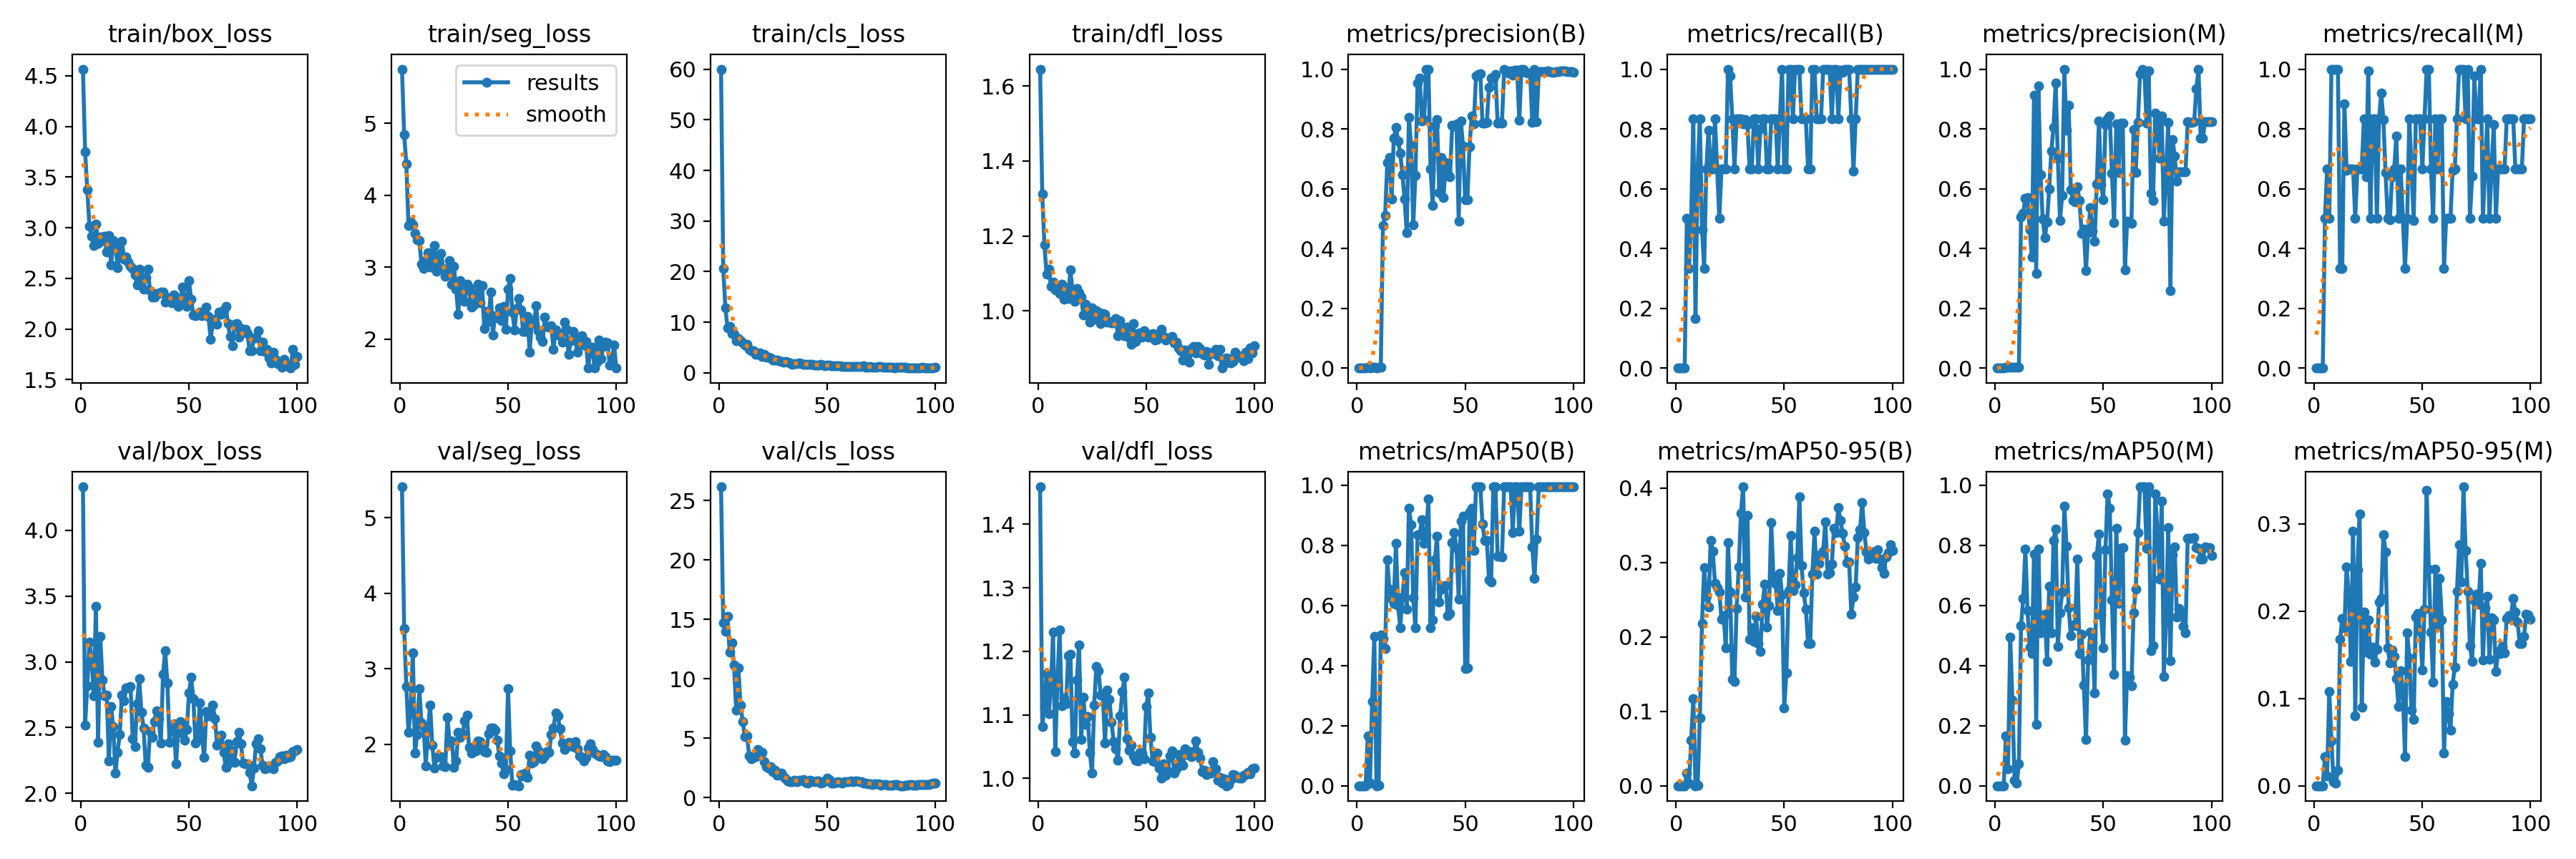

The table this chart was drawn from, first rows:
epoch, train/box_loss, train/seg_loss, train/cls_loss, train/dfl_loss, metrics/precision(B), metrics/recall(B), metrics/mAP50(B), metrics/mAP50-95(B), metrics/precision(M), metrics/recall(M), metrics/mAP50(M), metrics/mAP50-95(M), val/box_loss, val/seg_loss, val/cls_loss, val/dfl_loss, lr/pg0, lr/pg1, lr/pg2
1, 4.565, 5.756, 60.02, 1.645, 0, 0, 0, 0, 0, 0, 0, 0, 4.33, 5.411, 26.16, 1.459, 0.00018, 0.00018, 0.00018
2, 3.753, 4.841, 20.59, 1.311, 0, 0, 0, 0, 0, 0, 0, 0, 2.521, 3.53, 14.7, 1.082, 0.0003762, 0.0003762, 0.0003762
3, 3.375, 4.44, 12.89, 1.176, 0, 0, 0, 0, 0, 0, 0, 0, 2.816, 2.767, 13.98, 1.113, 0.0005685, 0.0005685, 0.0005685
4, 3.016, 3.586, 8.904, 1.097, 0, 0, 0, 0, 0, 0, 0, 0, 3.15, 2.162, 15.27, 1.165, 0.0007568, 0.0007568, 0.0007568
5, 2.919, 3.632, 9.163, 1.111, 0.00167, 0.5, 0.1668, 0.01693, 0.00167, 0.5, 0.1667, 0.03342, 3.02, 2.424, 12.23, 1.102, 0.0009412, 0.0009412, 0.0009412
6, 2.822, 3.587, 7.701, 1.065, 0.00111, 0.3333, 0.00759, 0.00315, 0.00222, 0.6667, 0.05727, 0.01151, 2.742, 3.214, 13.04, 1.142, 0.001122, 0.001122, 0.001122
7, 3.039, 3.475, 7.6, 1.077, 0.00167, 0.5, 0.2793, 0.06149, 0.00167, 0.5, 0.4954, 0.1075, 3.421, 1.882, 11.14, 1.23, 0.001298, 0.001298, 0.001298
8, 2.842, 3.382, 6.4, 1.056, 0.00278, 0.8333, 0.4981, 0.1174, 0.00333, 1, 0.284, 0.05143, 2.389, 2.128, 7.369, 1.042, 0.001471, 0.001471, 0.001471
9, 2.908, 3.369, 6.714, 1.066, 0.00056, 0.1667, 0.00038, 4e-05, 0.00333, 1, 0.01888, 0.00436, 3.192, 2.734, 10.91, 1.15, 0.001639, 0.001639, 0.001639
10, 2.874, 3.048, 6.36, 1.047, 0.00222, 0.6667, 0.00254, 0.00065, 0.00333, 1, 0.00797, 0.00285, 2.862, 2.279, 7.798, 1.234, 0.001804, 0.001804, 0.001804
11, 2.913, 2.987, 5.974, 1.072, 0.00278, 0.8333, 0.5027, 0.09126, 0.00333, 1, 0.07307, 0.01792, 2.744, 2.232, 6.396, 1.115, 0.001802, 0.001802, 0.001802
12, 2.762, 3.099, 5.489, 1.032, 0.478, 0.4633, 0.4889, 0.2177, 0.5058, 0.3333, 0.5322, 0.1676, 2.747, 1.715, 5.131, 1.126, 0.001782, 0.001782, 0.001782
13, 2.923, 3.199, 5.631, 1.062, 0.5108, 0.3333, 0.4573, 0.2926, 0.5174, 0.3333, 0.6238, 0.1914, 2.244, 2.186, 5.189, 1.117, 0.001762, 0.001762, 0.001762
14, 2.634, 3.008, 4.702, 1.034, 0.6867, 0.6667, 0.7527, 0.2548, 0.5691, 0.8841, 0.7881, 0.1812, 2.662, 2.519, 3.547, 1.194, 0.001743, 0.001743, 0.001743
15, 2.874, 3.097, 4.29, 1.109, 0.7033, 0.7948, 0.6556, 0.2403, 0.5694, 0.6619, 0.584, 0.2507, 2.505, 1.987, 3.282, 1.195, 0.001723, 0.001723, 0.001723
16, 2.838, 3.3, 4.303, 1.052, 0.5656, 0.6667, 0.6237, 0.3295, 0.4632, 0.6667, 0.4613, 0.2185, 2.151, 1.683, 3.423, 1.058, 0.001703, 0.001703, 0.001703
17, 2.605, 2.94, 3.627, 1.025, 0.7684, 0.6667, 0.6059, 0.315, 0.3726, 0.6667, 0.4404, 0.1423, 2.314, 1.829, 3.477, 1.04, 0.001683, 0.001683, 0.001683
18, 2.751, 3.106, 3.583, 1.059, 0.8056, 0.8333, 0.8069, 0.2717, 0.9129, 0.6667, 0.7715, 0.2915, 2.45, 1.835, 4.049, 1.155, 0.001663, 0.001663, 0.001663
19, 2.87, 3.192, 3.954, 1.049, 0.7597, 0.6667, 0.5994, 0.2656, 0.3175, 0.5, 0.2047, 0.08033, 2.747, 1.838, 3.571, 1.21, 0.001644, 0.001644, 0.001644
20, 2.693, 2.985, 3.255, 1.037, 0.7189, 0.5, 0.5263, 0.2603, 0.9449, 0.6667, 0.7877, 0.247, 2.706, 1.714, 3.797, 1.061, 0.001624, 0.001624, 0.001624
21, 2.712, 2.872, 3.639, 0.9894, 0.6478, 0.6667, 0.627, 0.2241, 0.6478, 0.6667, 0.5089, 0.311, 2.804, 1.702, 3.058, 1.128, 0.001604, 0.001604, 0.001604
22, 2.661, 2.941, 3.121, 1.017, 0.5644, 0.6667, 0.7085, 0.2289, 0.4995, 0.6667, 0.548, 0.09022, 2.804, 2.359, 2.615, 1.085, 0.001584, 0.001584, 0.001584
23, 2.617, 3.094, 3.12, 0.9863, 0.4519, 0.6667, 0.5867, 0.1851, 0.4367, 0.8333, 0.5707, 0.1988, 2.814, 2.018, 2.522, 1.097, 0.001564, 0.001564, 0.001564
24, 2.597, 2.764, 2.913, 0.9701, 0.8392, 1, 0.9236, 0.3262, 0.4888, 0.6405, 0.4143, 0.153, 2.413, 2.049, 2.625, 1.04, 0.001545, 0.001545, 0.001545
25, 2.536, 3.014, 2.55, 1.009, 0.745, 0.9767, 0.87, 0.2605, 0.5987, 0.9949, 0.663, 0.1897, 2.356, 1.696, 2.21, 1.008, 0.001525, 0.001525, 0.001525
26, 2.434, 2.693, 2.481, 0.977, 0.4787, 0.8333, 0.6252, 0.1432, 0.726, 0.5, 0.5083, 0.1506, 2.684, 1.776, 2.295, 1.115, 0.001505, 0.001505, 0.001505
27, 2.591, 2.349, 2.536, 1, 0.6444, 0.6667, 0.5262, 0.1402, 0.8061, 0.8333, 0.8171, 0.1583, 2.872, 2.155, 1.887, 1.176, 0.001485, 0.001485, 0.001485
28, 2.513, 2.817, 2.358, 0.9968, 0.953, 0.8333, 0.8352, 0.2385, 0.953, 0.8333, 0.855, 0.1418, 2.618, 2.087, 2.003, 1.17, 0.001465, 0.001465, 0.001465
29, 2.391, 2.643, 2.177, 0.9667, 0.9698, 0.8333, 0.8352, 0.294, 0.7031, 0.5, 0.4643, 0.1564, 2.499, 2.142, 2.101, 1.131, 0.001446, 0.001446, 0.001446
30, 2.509, 2.528, 2.045, 0.9932, 0.8263, 0.8333, 0.885, 0.3664, 0.4926, 0.8333, 0.5763, 0.2107, 2.214, 2.312, 1.758, 1.131, 0.001426, 0.001426, 0.001426
31, 2.59, 2.761, 2.24, 0.9909, 0.8302, 0.8176, 0.8069, 0.4016, 0.5785, 0.9194, 0.6456, 0.2146, 2.199, 2.382, 1.565, 1.055, 0.001406, 0.001406, 0.001406
32, 2.378, 2.717, 2.049, 0.9696, 1, 0.8305, 0.8353, 0.2534, 1, 0.8305, 0.931, 0.2877, 2.468, 1.954, 1.388, 1.139, 0.001386, 0.001386, 0.001386
33, 2.316, 2.447, 1.937, 0.9722, 1, 0.814, 0.955, 0.363, 0.7962, 0.6541, 0.797, 0.2678, 2.424, 1.878, 1.379, 1.124, 0.001366, 0.001366, 0.001366
34, 2.316, 2.476, 1.695, 0.9672, 0.6654, 0.6667, 0.5262, 0.1966, 0.8802, 0.5, 0.5926, 0.1579, 2.548, 1.972, 1.339, 1.089, 0.001347, 0.001347, 0.001347
35, 2.348, 2.624, 1.773, 0.9675, 0.5444, 0.6667, 0.5526, 0.2122, 0.5976, 0.4959, 0.4994, 0.1408, 2.629, 1.914, 1.465, 1.058, 0.001327, 0.001327, 0.001327
36, 2.35, 2.766, 1.86, 0.9794, 0.8091, 0.8333, 0.7519, 0.1942, 0.5597, 0.6392, 0.5361, 0.1555, 2.568, 2.043, 1.38, 1.047, 0.001307, 0.001307, 0.001307
37, 2.366, 2.511, 1.889, 0.9334, 0.8323, 0.8333, 0.8317, 0.2271, 0.5566, 0.6667, 0.5323, 0.1483, 2.383, 2.039, 1.486, 1.029, 0.001287, 0.001287, 0.001287
38, 2.365, 2.745, 1.739, 0.9732, 0.587, 0.6667, 0.6112, 0.1906, 0.6069, 0.777, 0.7555, 0.1227, 2.905, 1.95, 1.443, 1.098, 0.001267, 0.001267, 0.001267
39, 2.264, 2.148, 1.667, 0.9405, 0.7049, 0.8004, 0.6541, 0.1808, 0.5598, 0.5, 0.4411, 0.09065, 3.086, 1.903, 1.559, 1.136, 0.001248, 0.001248, 0.001248
40, 2.306, 2.387, 1.715, 0.9342, 0.5707, 0.8333, 0.6638, 0.244, 0.4514, 0.6667, 0.5033, 0.132, 2.839, 1.894, 1.316, 1.159, 0.001228, 0.001228, 0.001228
41, 2.312, 2.249, 1.67, 0.9565, 0.6881, 0.8333, 0.667, 0.2705, 0.4643, 0.5, 0.3361, 0.1066, 2.387, 2.142, 1.239, 1.062, 0.001208, 0.001208, 0.001208
42, 2.262, 2.658, 1.69, 0.9275, 0.6524, 0.6667, 0.5661, 0.2127, 0.3261, 0.3333, 0.153, 0.03368, 2.519, 2.217, 1.494, 1.045, 0.001188, 0.001188, 0.001188
43, 2.337, 2.064, 1.657, 0.91, 0.6406, 0.6667, 0.573, 0.2421, 0.4525, 0.5, 0.4174, 0.1749, 2.53, 2.218, 1.388, 1.052, 0.001168, 0.001168, 0.001168
44, 2.284, 2.331, 1.567, 0.9669, 0.8122, 0.8333, 0.8081, 0.3534, 0.5368, 0.8333, 0.5106, 0.1467, 2.227, 2.188, 1.368, 1.036, 0.001149, 0.001149, 0.001149
45, 2.22, 2.301, 1.528, 0.9194, 0.8093, 0.8333, 0.8423, 0.281, 0.4589, 0.6667, 0.4755, 0.08672, 2.458, 2.05, 1.428, 1.029, 0.001129, 0.001129, 0.001129
46, 2.295, 2.438, 1.493, 0.9386, 0.8163, 0.8333, 0.7901, 0.2723, 0.4252, 0.494, 0.309, 0.07593, 2.547, 1.843, 1.413, 1.028, 0.001109, 0.001109, 0.001109
47, 2.414, 2.256, 1.637, 0.9415, 0.4922, 0.6667, 0.6212, 0.2357, 0.6161, 0.8333, 0.7664, 0.1935, 2.508, 1.747, 1.252, 1.041, 0.001089, 0.001089, 0.001089
48, 2.31, 2.46, 1.528, 0.9295, 0.8273, 0.8333, 0.8805, 0.2851, 0.8273, 0.8333, 0.8389, 0.1973, 2.404, 1.603, 1.278, 1.04, 0.001069, 0.001069, 0.001069
49, 2.223, 2.136, 1.407, 0.9462, 0.743, 1, 0.8983, 0.2562, 0.6145, 0.8333, 0.568, 0.1764, 2.488, 1.664, 1.403, 1.031, 0.00105, 0.00105, 0.00105
50, 2.477, 2.694, 1.501, 0.9398, 0.5639, 0.6667, 0.389, 0.1043, 0.5639, 0.6667, 0.4592, 0.1326, 2.762, 2.733, 1.681, 1.113, 0.00103, 0.00103, 0.00103
51, 2.292, 2.841, 1.522, 0.9301, 0.562, 0.6667, 0.3927, 0.1521, 0.8145, 0.8333, 0.786, 0.2024, 2.881, 1.91, 1.539, 1.134, 0.00101, 0.00101, 0.00101
52, 2.142, 2.377, 1.413, 0.9341, 0.7406, 1, 0.9125, 0.2619, 0.8329, 1, 0.9721, 0.3381, 2.721, 1.457, 1.246, 1.064, 0.0009902, 0.0009902, 0.0009902
53, 2.135, 2.131, 1.332, 0.939, 0.8431, 1, 0.9236, 0.3365, 0.8431, 1, 0.9236, 0.248, 2.384, 1.463, 1.23, 1.027, 0.0009704, 0.0009704, 0.0009704
54, 2.137, 2.424, 1.393, 0.9221, 0.8158, 0.8333, 0.7839, 0.2624, 0.6516, 0.6667, 0.6176, 0.1755, 2.405, 1.451, 1.314, 1.027, 0.0009506, 0.0009506, 0.0009506
55, 2.171, 2.568, 1.358, 0.9246, 0.9764, 1, 0.995, 0.27, 0.4871, 0.5, 0.3707, 0.1184, 2.687, 1.449, 1.361, 1.04, 0.0009308, 0.0009308, 0.0009308
56, 2.133, 2.408, 1.323, 0.9367, 0.982, 1, 0.995, 0.306, 0.8167, 0.8333, 0.8572, 0.2483, 2.439, 1.598, 1.266, 1.016, 0.000911, 0.000911, 0.000911
57, 2.136, 2.106, 1.285, 0.9504, 0.9853, 1, 0.995, 0.3885, 0.6541, 0.6667, 0.6061, 0.1832, 2.275, 1.583, 1.254, 1.001, 0.0008912, 0.0008912, 0.0008912
58, 2.219, 2.111, 1.309, 0.9315, 0.8199, 0.8333, 0.8717, 0.2956, 0.8199, 0.8333, 0.7903, 0.2373, 2.62, 1.617, 1.324, 1.023, 0.0008714, 0.0008714, 0.0008714
59, 2.126, 2.316, 1.257, 0.9228, 0.8194, 0.8333, 0.8166, 0.2591, 0.8194, 0.8333, 0.7919, 0.1901, 2.59, 1.556, 1.362, 1.005, 0.0008516, 0.0008516, 0.0008516
60, 1.902, 1.816, 1.252, 0.9256, 0.8207, 0.8333, 0.8166, 0.2376, 0.3275, 0.3333, 0.1521, 0.03772, 2.602, 1.854, 1.349, 1.012, 0.0008318, 0.0008318, 0.0008318
... 40 more rows
